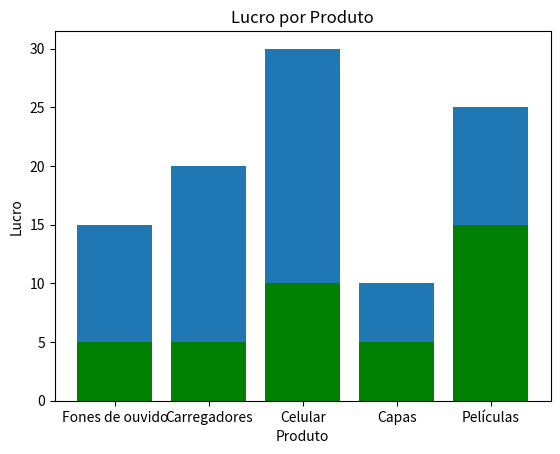

Source code (Python): (Note: this script raises an exception after producing the figure.)
import pandas as pd
import matplotlib.pyplot as plt

# Criando um DataFrame com dados fictícios de vendas
dados = {
    'Produto': ['Fones de ouvido', 'Carregadores', 'Celular', 'Capas', 'Películas'],
    'Vendas': [15, 20, 30, 10, 25],
    'Desconto': [10, 15, 20, 5, 10],
    'Custo': [10, 15, 20, 5, 10]
}

df = pd.DataFrame(dados)
print(df)

# Calculando o total de vendas
total_vendas = df['Vendas'].sum()
print(f'Total de Vendas: {total_vendas}')

# Calculando a média de descontos
media_descontos = df['Desconto'].mean()
print(f'Média de Descontos: {media_descontos}')

# Calculando o lucro para cada produto
df['Lucro'] = df['Vendas'] - df['Custo']
print(df)

# Criando um gráfico de barras para visualizar as vendas
plt.bar(df['Produto'], df['Vendas']) # plt.bar(): Cria um gráfico de barras.
plt.xlabel('Produto')
plt.ylabel('Vendas')
plt.title('Vendas por Produto')
plt.show()  # plt.show(): Exibe o gráfico.

# Criando um gráfico de barras para visualizar o lucro
plt.bar(df['Produto'], df['Lucro'], color = 'green')
plt.xlabel('Produto')
plt.ylabel('Lucro')
plt.title('Lucro por Produto')
plt.savefig('c:/Users/<user>/Envs/lucro_por_produto.png') # Salvando o gráfico como uma imagem
plt.show()

